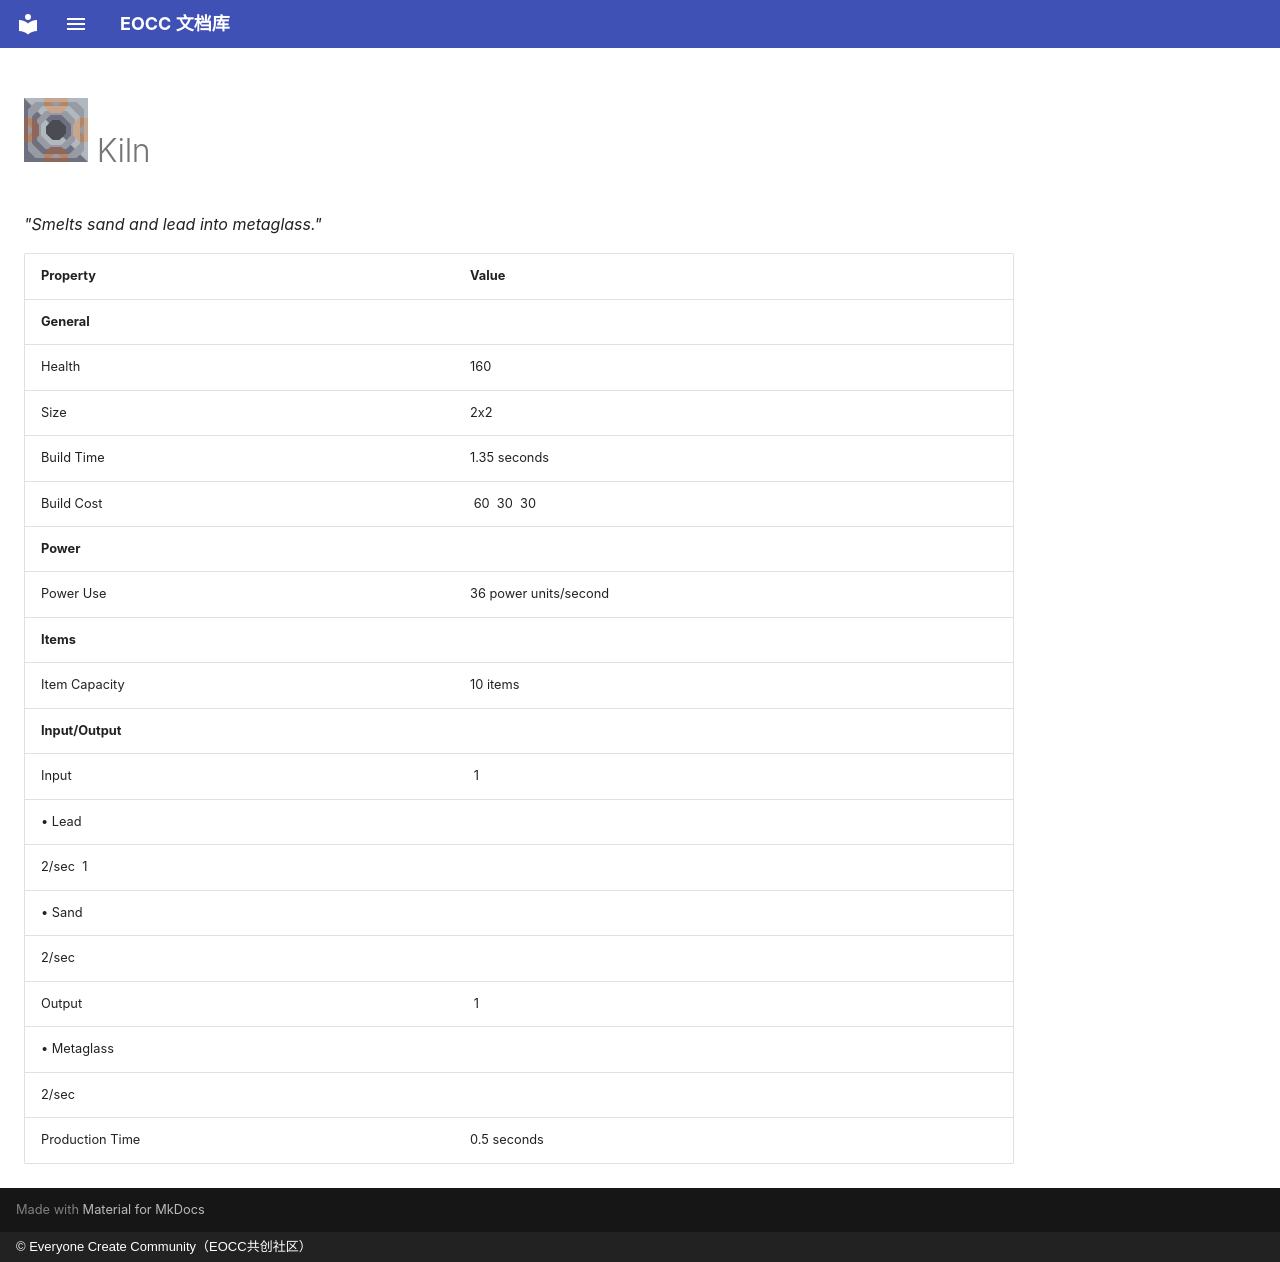

repository: eoccc/eoccc.github.io · page: wiki/mindustry/en/content/blocks/crafting/185-kiln/index.html · generator: mkdocs · copyright: © Everyone Create Community（EOCC共创社区）

# <img src="../../../../../../../ext/img/mindustry/block-kiln-ui.png" alt=""> Kiln

*"Smelts sand and lead into metaglass."*

| Property | Value |
|---|---|
| **General** |  |
| Health | 160 |
| Size | 2x2 |
| Build Time | 1.35  seconds |
| Build Cost | [<img src="../../../../../../../ext/img/mindustry/item-copper.png" alt="">](/wiki/content/items/0-copper) 60 [<img src="../../../../../../../ext/img/mindustry/item-lead.png" alt="">](/wiki/content/items/1-lead) 30 [<img src="../../../../../../../ext/img/mindustry/item-graphite.png" alt="">](/wiki/content/items/3-graphite) 30 |
| **Power** |  |
| Power Use | 36  power units/second |
| **Items** |  |
| Item Capacity | 10  items |
| **Input/Output** |  |
| Input | [<img src="../../../../../../../ext/img/mindustry/item-lead.png" alt="">](/wiki/content/items/1-lead) 1
 • Lead |
| 2/sec [<img src="../../../../../../../ext/img/mindustry/item-sand.png" alt="">](/wiki/content/items/4-sand) 1
 • Sand |  |
| 2/sec |  |
| Output | [<img src="../../../../../../../ext/img/mindustry/item-metaglass.png" alt="">](/wiki/content/items/2-metaglass) 1
 • Metaglass |
| 2/sec |  |
| Production Time | 0.5  seconds |
